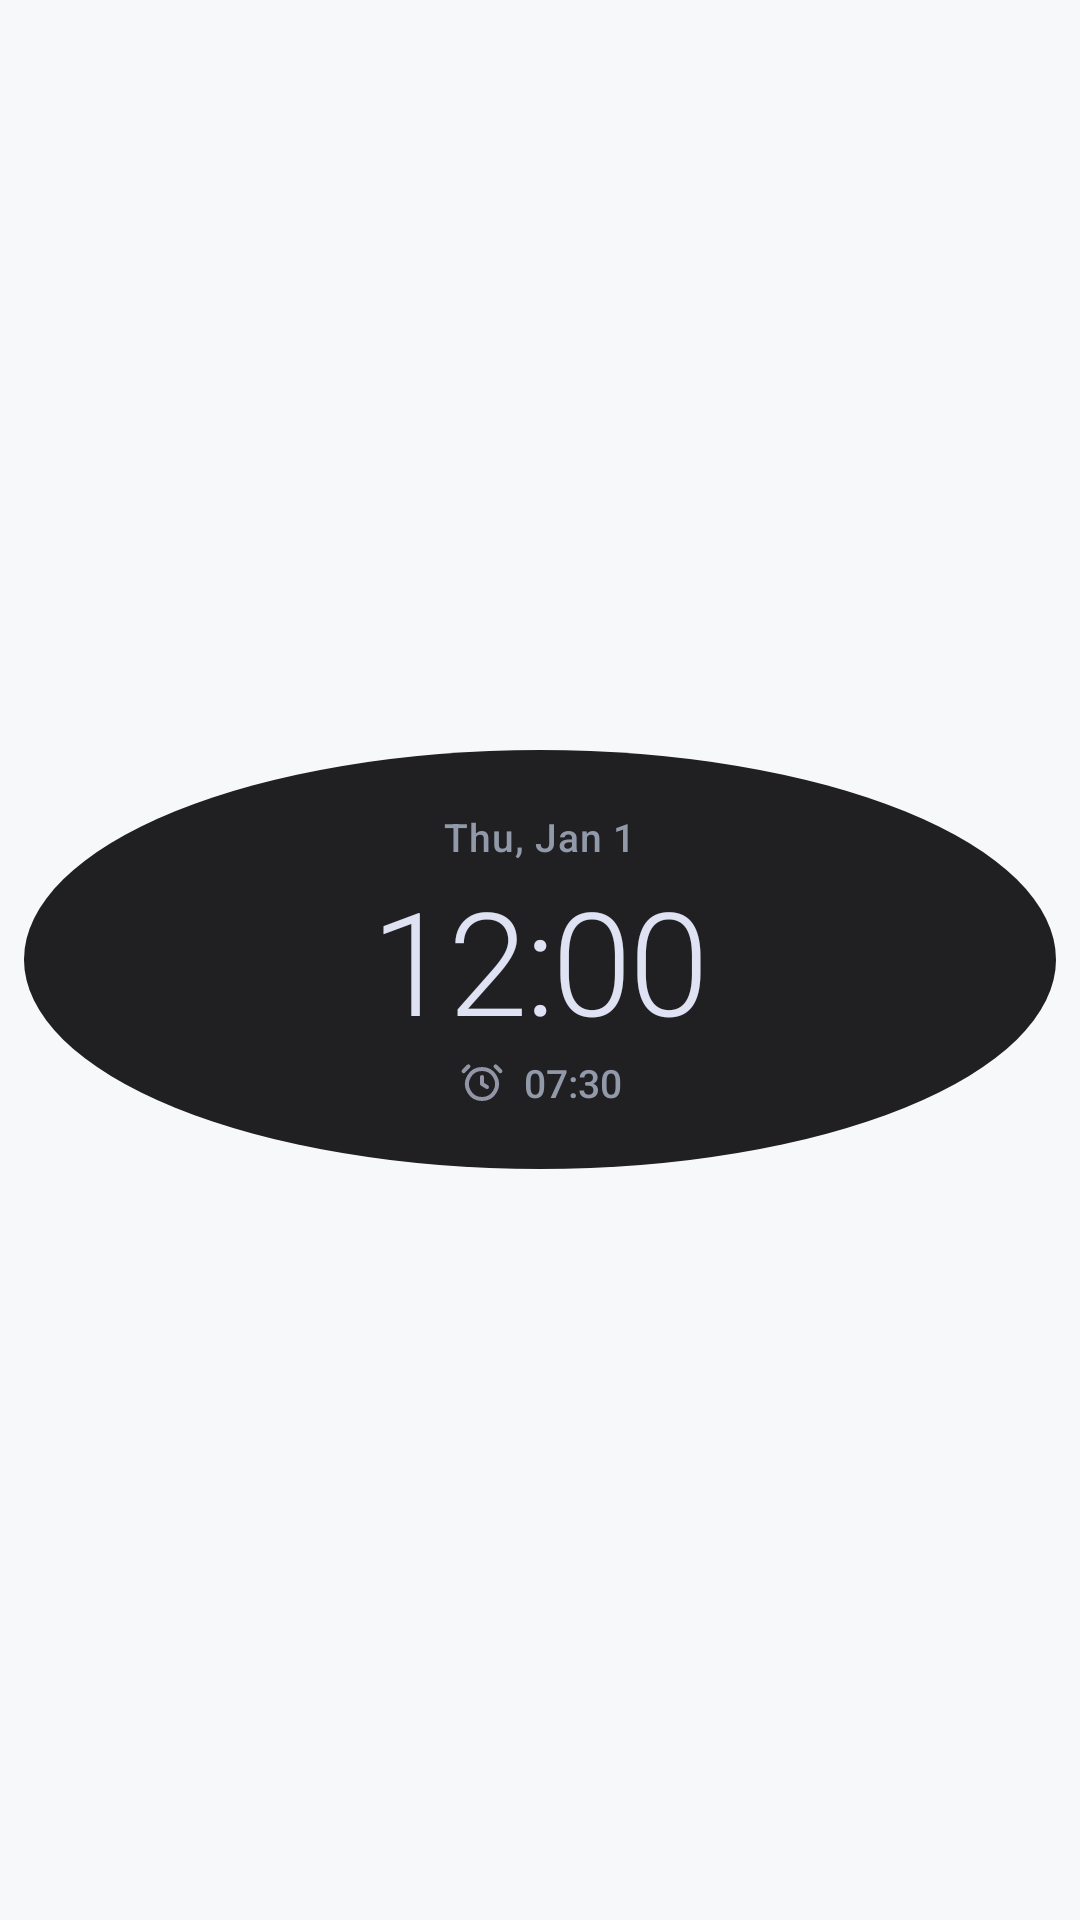

Here is an Android app screen rendered from its layout file. Give the layout XML and the strings, colors and styles it references.
<!-- AndroidManifest.xml: application theme Theme.Chrona -->
<!-- res/layout/widget_digital.xml -->
<?xml version="1.0" encoding="utf-8"?>
<RelativeLayout xmlns:android="http://schemas.android.com/apk/res/android"
    android:id="@+id/widget_digital_root"
    android:layout_width="match_parent"
    android:layout_height="match_parent"
    android:gravity="center"
    android:padding="8dp">

    <LinearLayout
        android:layout_width="match_parent"
        android:layout_height="wrap_content"
        android:layout_centerInParent="true"
        android:background="@drawable/widget_digital_bg"
        android:gravity="center_horizontal"
        android:orientation="vertical"
        android:paddingStart="24dp"
        android:paddingTop="20dp"
        android:paddingEnd="24dp"
        android:paddingBottom="20dp">

        <TextClock
            android:id="@+id/digital_date"
            android:layout_width="wrap_content"
            android:layout_height="wrap_content"
            android:fontFamily="sans-serif-medium"
            android:format12Hour="EEE, MMM d"
            android:format24Hour="EEE, MMM d"
            android:letterSpacing="0.02"
            android:textColor="#929AAA"
            android:textSize="13sp" />

        <TextClock
            android:id="@+id/digital_time"
            android:layout_width="wrap_content"
            android:layout_height="wrap_content"
            android:fontFamily="sans-serif-light"
            android:format12Hour="h:mm"
            android:format24Hour="HH:mm"
            android:letterSpacing="-0.02"
            android:textColor="#DFE2F3"
            android:textSize="48sp" />

        <LinearLayout
            android:id="@+id/digital_alarm_row"
            android:layout_width="wrap_content"
            android:layout_height="wrap_content"
            android:gravity="center_vertical"
            android:orientation="horizontal">

            <ImageView
                android:id="@+id/digital_alarm_icon"
                android:layout_width="16dp"
                android:layout_height="16dp"
                android:contentDescription="@null"
                android:src="@drawable/ic_widget_alarm" />

            <TextView
                android:id="@+id/digital_alarm_text"
                android:layout_width="wrap_content"
                android:layout_height="wrap_content"
                android:layout_marginStart="6dp"
                android:fontFamily="sans-serif-medium"
                android:text="07:30"
                android:textColor="#929AAA"
                android:textSize="13sp" />
        </LinearLayout>
    </LinearLayout>
</RelativeLayout>
<!-- resources referenced by this layout -->
<resources>
  <!-- drawable ic_widget_alarm (drawable) -->
  <vector xmlns:android="http://schemas.android.com/apk/res/android"
      android:width="24dp"
      android:height="24dp"
      android:viewportWidth="24"
      android:viewportHeight="24">
      <path
          android:pathData="M12,5.5 A7.5,7.5 0 1,1 11.99,5.5 Z"
          android:strokeColor="#9295A6"
          android:strokeWidth="2"
          android:strokeLineCap="round"
          android:strokeLineJoin="round" />
      <path
          android:pathData="M12,9.5 L12,13 L14.5,14.5"
          android:strokeColor="#9295A6"
          android:strokeWidth="2"
          android:strokeLineCap="round"
          android:strokeLineJoin="round" />
      <path
          android:pathData="M5.2,4.2 L2.8,6.6"
          android:strokeColor="#9295A6"
          android:strokeWidth="2"
          android:strokeLineCap="round" />
      <path
          android:pathData="M18.8,4.2 L21.2,6.6"
          android:strokeColor="#9295A6"
          android:strokeWidth="2"
          android:strokeLineCap="round" />
  </vector>
  <!-- drawable widget_digital_bg (drawable) -->
  <?xml version="1.0" encoding="utf-8"?>
  <shape xmlns:android="http://schemas.android.com/apk/res/android"
      android:shape="oval">
      <solid android:color="#202022" />
  </shape>
  <style name="Theme.Chrona" parent="android:Theme.Material.Light.NoActionBar">
          <item name="android:statusBarColor">@android:color/transparent</item>
          <item name="android:navigationBarColor">@android:color/transparent</item>
          <item name="android:windowBackground">#F7F8FA</item>
          <item name="android:windowSplashScreenBackground">#F7F8FA</item>
          <item name="android:windowSplashScreenAnimatedIcon">@drawable/ic_chrona_symbol_light</item>
      </style>
  <!-- drawable ic_chrona_symbol_light (drawable) -->
  <?xml version="1.0" encoding="utf-8"?>
  <vector xmlns:android="http://schemas.android.com/apk/res/android"
      android:width="96dp"
      android:height="96dp"
      android:viewportWidth="96"
      android:viewportHeight="96">
      <path
          android:name="day_half"
          android:fillColor="#5A7399"
          android:pathData="M44 13.43V70.57A5 5 0 0 1 38.14 75.49A34 34 0 0 1 38.14 8.51A5 5 0 0 1 44 13.43Z" />
      <path
          android:name="night_half"
          android:fillColor="#3D5275"
          android:pathData="M52 25.43V82.57A5 5 0 0 0 57.86 87.49A34 34 0 0 0 57.86 20.51A5 5 0 0 0 52 25.43Z" />
  </vector>
</resources>
